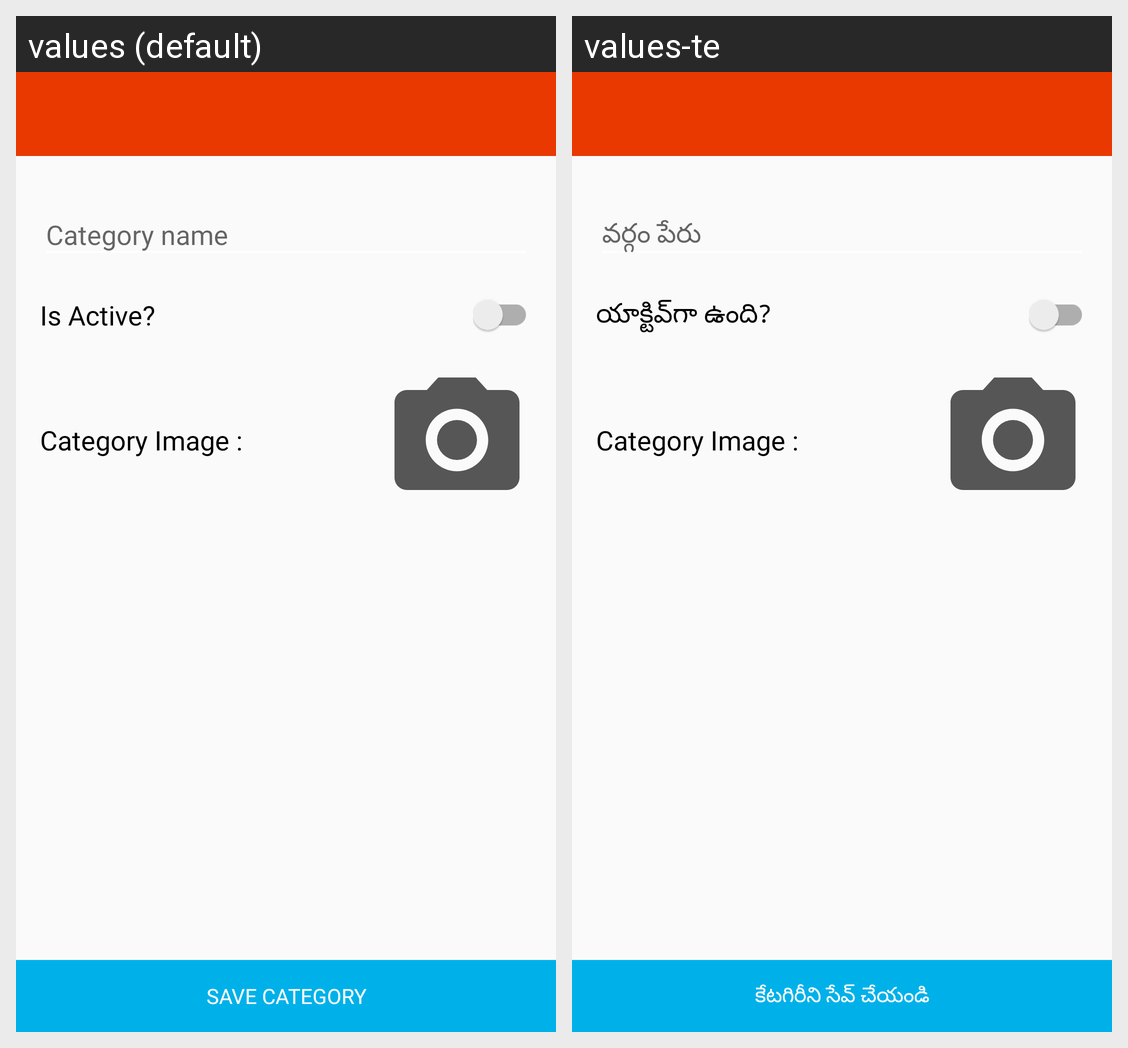

The same Android screen rendered under two of its app's locales, left to right. List the strings drawn on it with the default value and each locale's translation.
Android screen res/layout/activity_create_category.xml rendered under 2 locales, left to right: values (default), values-te. Device: Nexus 5 (rendered at 1080×1920; each locale shown at half size, 540×960, under a caption strip naming it); theme ToolbarTheme.
Strings drawn on this screen, with the default value and each locale's value (text and hints the layout hard-codes, and strings that could not be matched under every locale, appear in the picture but are not listed):

category_name
  values: Category name
  values-te: వర్గం పేరు

is_active
  values: Is Active?
  values-te: యాక్టివ్‌గా ఉంది?

save_category
  values: Save category
  values-te: కేటగిరీని సేవ్ చేయండి
